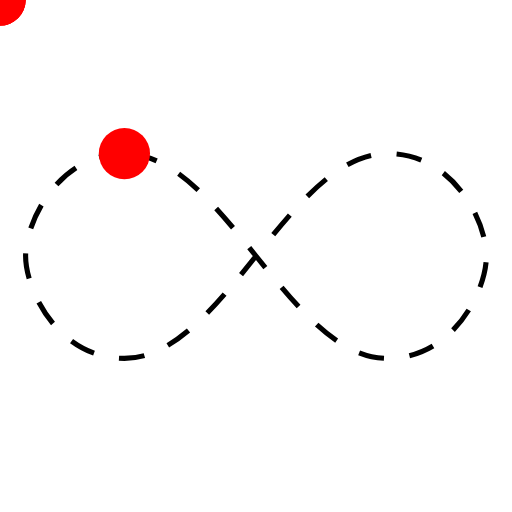
t = 0.00 s
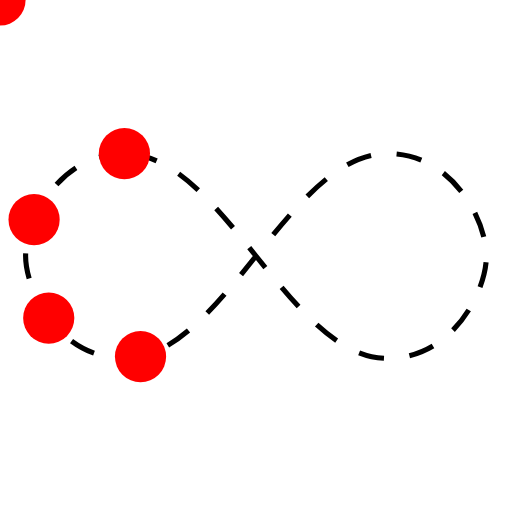
t = 0.25 s
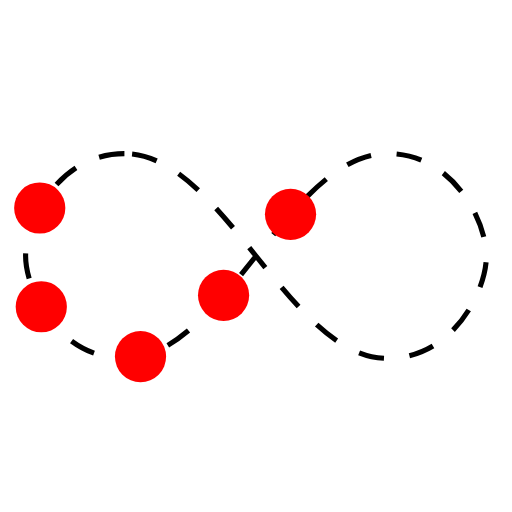
t = 0.41 s
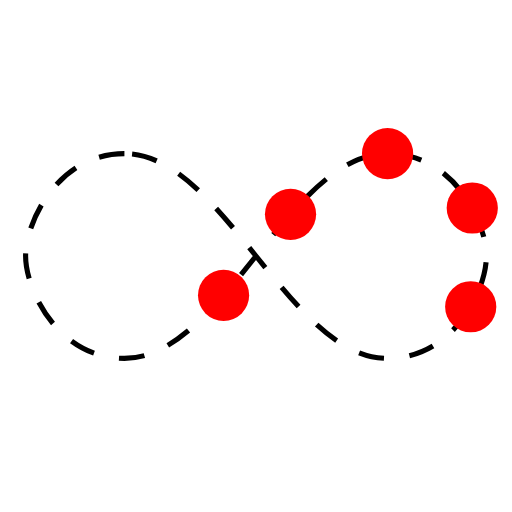
t = 0.66 s
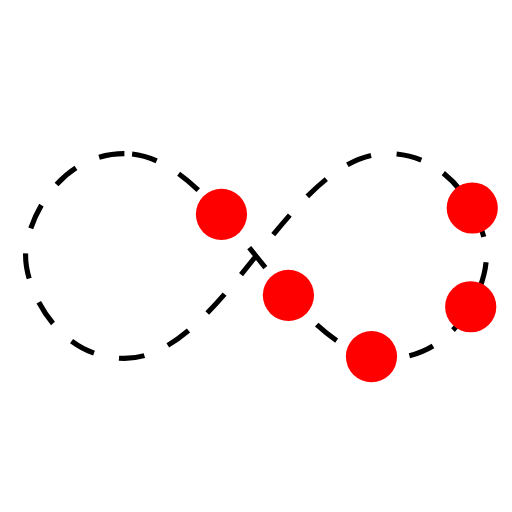
t = 0.91 s
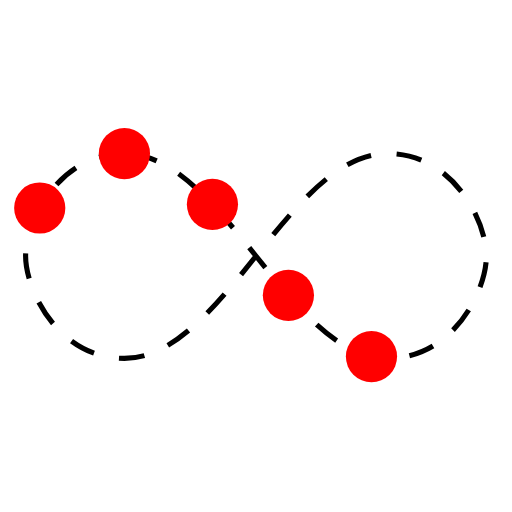
t = 1.08 s

The animated SVG that drew these frames (rendered in a browser with its animation timeline set to each time). Animation: 5 SMIL elements (animateMotion=5); one cycle of 1.33 s, repeats indefinitely.

<?xml version="1.0" encoding="utf-8"?><svg width='200px' height='200px' viewBox="0 0 100 100" preserveAspectRatio="xMidYMid" xmlns:xlink="http://www.w3.org/1999/xlink" class="uil-inf"><rect x="0" y="0" width="100" height="100" fill="none" class="bk"></rect><path id="uil-inf-path" d="M24.3,30C11.4,30,5,43.3,5,50s6.4,20,19.3,20c19.3,0,32.1-40,51.4-40 C88.6,30,95,43.3,95,50s-6.4,20-19.3,20C56.4,70,43.6,30,24.3,30z" fill="none" stroke="#000000" stroke-width="1px" stroke-dasharray="5px"></path><circle cx="0" cy="0" r="5" fill="#ff0000"><animateMotion begin="0s" dur="1s" repeatCount="indefinite"><mpath xlink:href="#uil-inf-path"></mpath></animateMotion></circle><circle cx="0" cy="0" r="5" fill="#ff0000"><animateMotion begin="0.08s" dur="1s" repeatCount="indefinite"><mpath xlink:href="#uil-inf-path"></mpath></animateMotion></circle><circle cx="0" cy="0" r="5" fill="#ff0000"><animateMotion begin="0.16s" dur="1s" repeatCount="indefinite"><mpath xlink:href="#uil-inf-path"></mpath></animateMotion></circle><circle cx="0" cy="0" r="5" fill="#ff0000"><animateMotion begin="0.25s" dur="1s" repeatCount="indefinite"><mpath xlink:href="#uil-inf-path"></mpath></animateMotion></circle><circle cx="0" cy="0" r="5" fill="#ff0000"><animateMotion begin="0.33s" dur="1s" repeatCount="indefinite"><mpath xlink:href="#uil-inf-path"></mpath></animateMotion></circle></svg>
